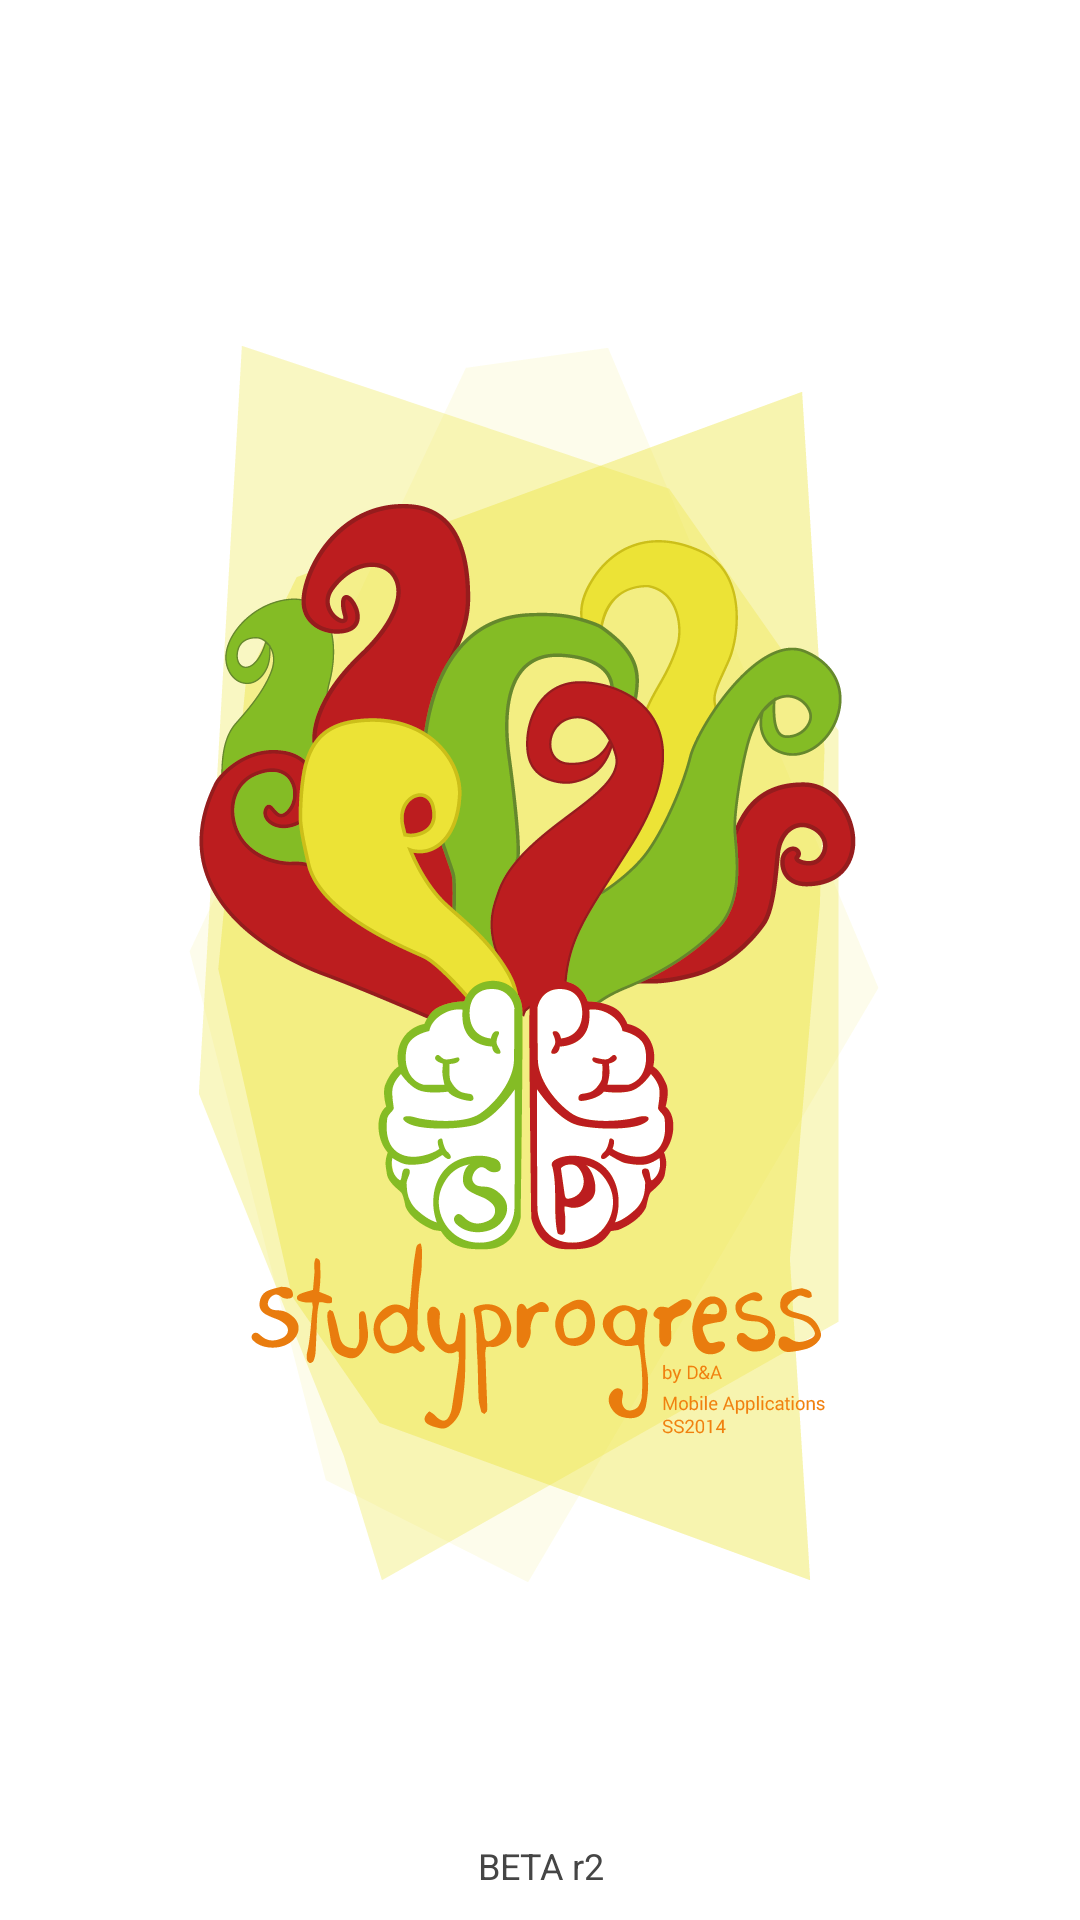

The Android layout XML behind this screen, and the referenced resources:
<!-- AndroidManifest.xml: application theme AppTheme -->
<!-- res/layout/activity_splash.xml -->
<?xml version="1.0" encoding="utf-8"?>
<RelativeLayout xmlns:android="http://schemas.android.com/apk/res/android"
    android:layout_width="match_parent"
    android:layout_height="match_parent"
   >
 
    <ImageView
        android:id="@+id/imgLogo"
        android:layout_width="wrap_content"
        android:layout_height="wrap_content"
        android:layout_centerInParent="true"
        android:src="@drawable/logo" 
        android:contentDescription="Logo"/>
 
    <TextView
        android:layout_width="fill_parent"
        android:layout_height="wrap_content"
        android:layout_marginBottom="10dp"
        android:textSize="12sp"
        android:textColor="#454545"
        android:gravity="center_horizontal"
        android:layout_alignParentBottom="true"
        android:text="BETA r2" />
 
</RelativeLayout>
<!-- resources referenced by this layout -->
<resources>
  <!-- drawable logo: png bitmap (drawable-hdpi, 77433 bytes) -->
  <style name="AppTheme" parent="AppBaseTheme">
          
      </style>
  <style name="AppBaseTheme" parent="android:Theme.Light">
          
      </style>
</resources>
